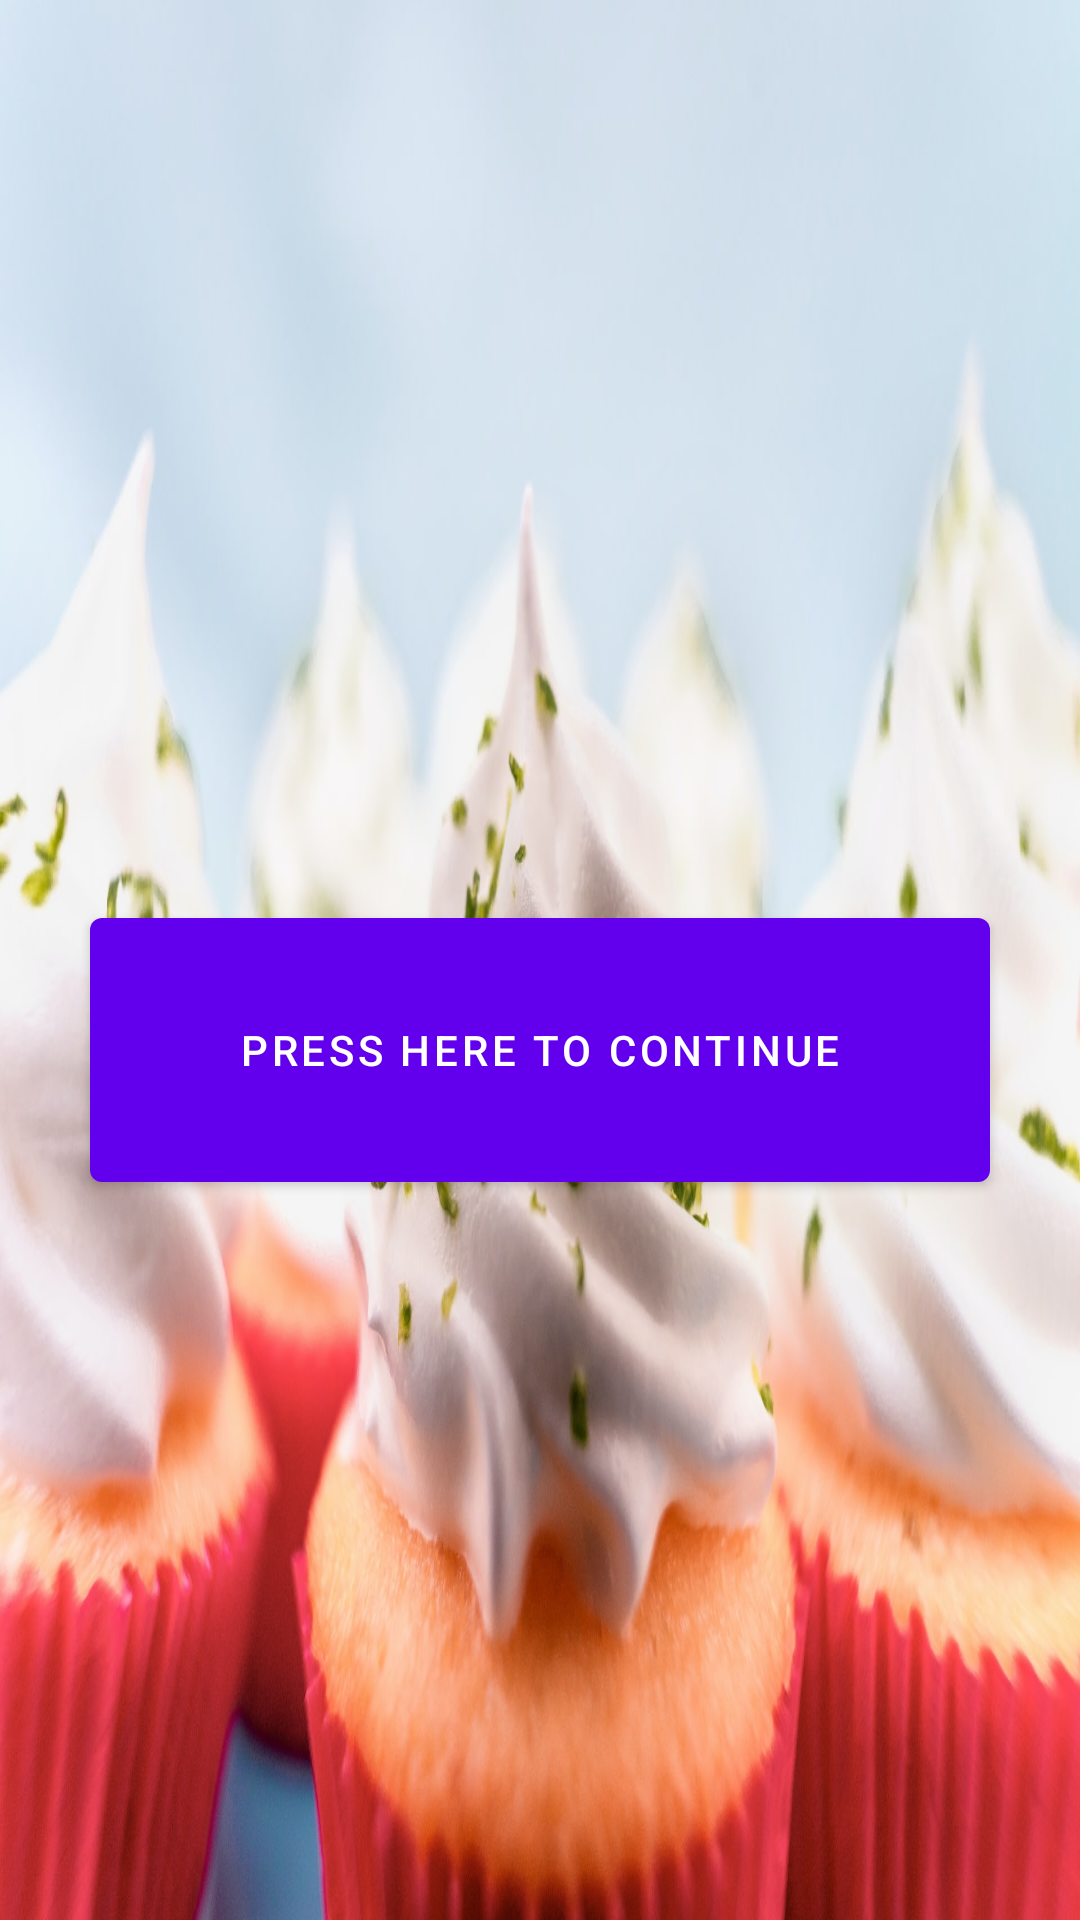

Android layout source for this screen:
<!-- AndroidManifest.xml: application theme Theme.Webview -->
<!-- res/layout/activity_main_screen.xml -->
<?xml version="1.0" encoding="utf-8"?>
<androidx.coordinatorlayout.widget.CoordinatorLayout xmlns:android="http://schemas.android.com/apk/res/android"
    xmlns:app="http://schemas.android.com/apk/res-auto"
    xmlns:tools="http://schemas.android.com/tools"
    android:layout_width="match_parent"
    android:layout_height="match_parent"
    android:background="@drawable/bg_01">


    <androidx.core.widget.NestedScrollView
        android:layout_width="match_parent"
        android:layout_height="match_parent"
        app:layout_behavior="com.google.android.material.appbar.AppBarLayout$ScrollingViewBehavior">

        <androidx.constraintlayout.widget.ConstraintLayout
            android:layout_width="match_parent"
            android:layout_height="match_parent"
            android:layout_centerInParent="true"
            android:visibility="visible"
            tools:context=".MainScreenActivity">

            <com.google.android.material.button.MaterialButton
                android:id="@+id/appmainbutton"
                android:layout_width="300dp"
                android:layout_height="100dp"
                android:layout_marginTop="300dp"
                android:text="@string/main_button"
                app:backgroundTint="@color/purple_500"
                app:layout_constraintEnd_toEndOf="parent"
                app:layout_constraintStart_toStartOf="parent"
                app:layout_constraintTop_toTopOf="parent"
                tools:ignore="MissingConstraints">

            </com.google.android.material.button.MaterialButton>

            <TextView
                android:id="@+id/myText"
                android:layout_width="495dp"
                android:layout_height="45dp"
                android:layout_marginStart="200dp"
                android:layout_marginTop="10dp"
                android:layout_marginEnd="120dp"
                android:text="@string/mainscreenname"
                android:textAlignment="center"
                android:textAppearance="@style/TextAppearance.AppCompat.Large"
                android:textSize="24sp"
                android:textStyle="bold"
                android:typeface="monospace"
                app:layout_constraintEnd_toStartOf="@+id/fillmenubutton"
                app:layout_constraintStart_toEndOf="@+id/exitbutton"
                app:layout_constraintTop_toTopOf="parent"
                tools:ignore="MissingConstraints" />

            <com.google.android.material.button.MaterialButton
                android:id="@+id/fillmenubutton"
                android:layout_width="200dp"
                android:layout_height="50dp"
                android:layout_marginTop="16dp"
                android:text="@string/fill_menu_button"
                android:textColor="#000000"
                android:visibility="invisible"
                app:backgroundTint="@color/teal_200"
                app:layout_constraintEnd_toEndOf="parent"
                app:layout_constraintHorizontal_bias="0.968"
                app:layout_constraintStart_toStartOf="parent"
                app:layout_constraintTop_toTopOf="parent"
                tools:ignore="MissingConstraints,TextContrastCheck">

            </com.google.android.material.button.MaterialButton>

            <com.google.android.material.button.MaterialButton
                android:id="@+id/exitbutton"
                android:layout_width="200dp"
                android:layout_height="50dp"
                android:layout_marginStart="10dp"
                android:layout_marginTop="16dp"
                android:text="@string/exit_button"
                android:textColor="#000000"
                android:visibility="invisible"
                app:backgroundTint="@color/teal_200"
                app:layout_constraintEnd_toEndOf="parent"
                app:layout_constraintHorizontal_bias="0.0"
                app:layout_constraintStart_toStartOf="parent"
                app:layout_constraintTop_toTopOf="parent"
                tools:ignore="MissingConstraints,TextContrastCheck">

            </com.google.android.material.button.MaterialButton>


        </androidx.constraintlayout.widget.ConstraintLayout>

    </androidx.core.widget.NestedScrollView>


</androidx.coordinatorlayout.widget.CoordinatorLayout>
<!-- resources referenced by this layout -->
<resources>
  <!-- drawable bg_01: jpg bitmap (drawable, 168514 bytes) -->
  <string name="exit_button">Exit</string>
  <string name="fill_menu_button">Fill Menu</string>
  <string name="main_button">Press Here to Continue</string>
  <string name="mainscreenname">Brown Butter</string>
  <style name="Theme.Webview" parent="Theme.MaterialComponents.DayNight.DarkActionBar">
          
          <item name="colorPrimary">@color/purple_500</item>
          <item name="colorPrimaryVariant">@color/purple_700</item>
          <item name="colorOnPrimary">@color/white</item>
          
          <item name="colorSecondary">@color/teal_200</item>
          <item name="colorSecondaryVariant">@color/teal_700</item>
          <item name="colorOnSecondary">@color/black</item>
          
          <item name="android:statusBarColor" tools:targetApi="l">?attr/colorPrimaryVariant</item>
          
      </style>
  <!-- not gathered from this repository: default colours our renderer supplied (Android Studio template values) -->
  <color name="purple_500">#FF6200EE</color>
  <color name="purple_700">#FF3700B3</color>
  <color name="teal_200">#FF03DAC5</color>
  <color name="teal_700">#FF018786</color>
  <color name="black">#FF000000</color>
  <color name="white">#FFFFFFFF</color>
</resources>
